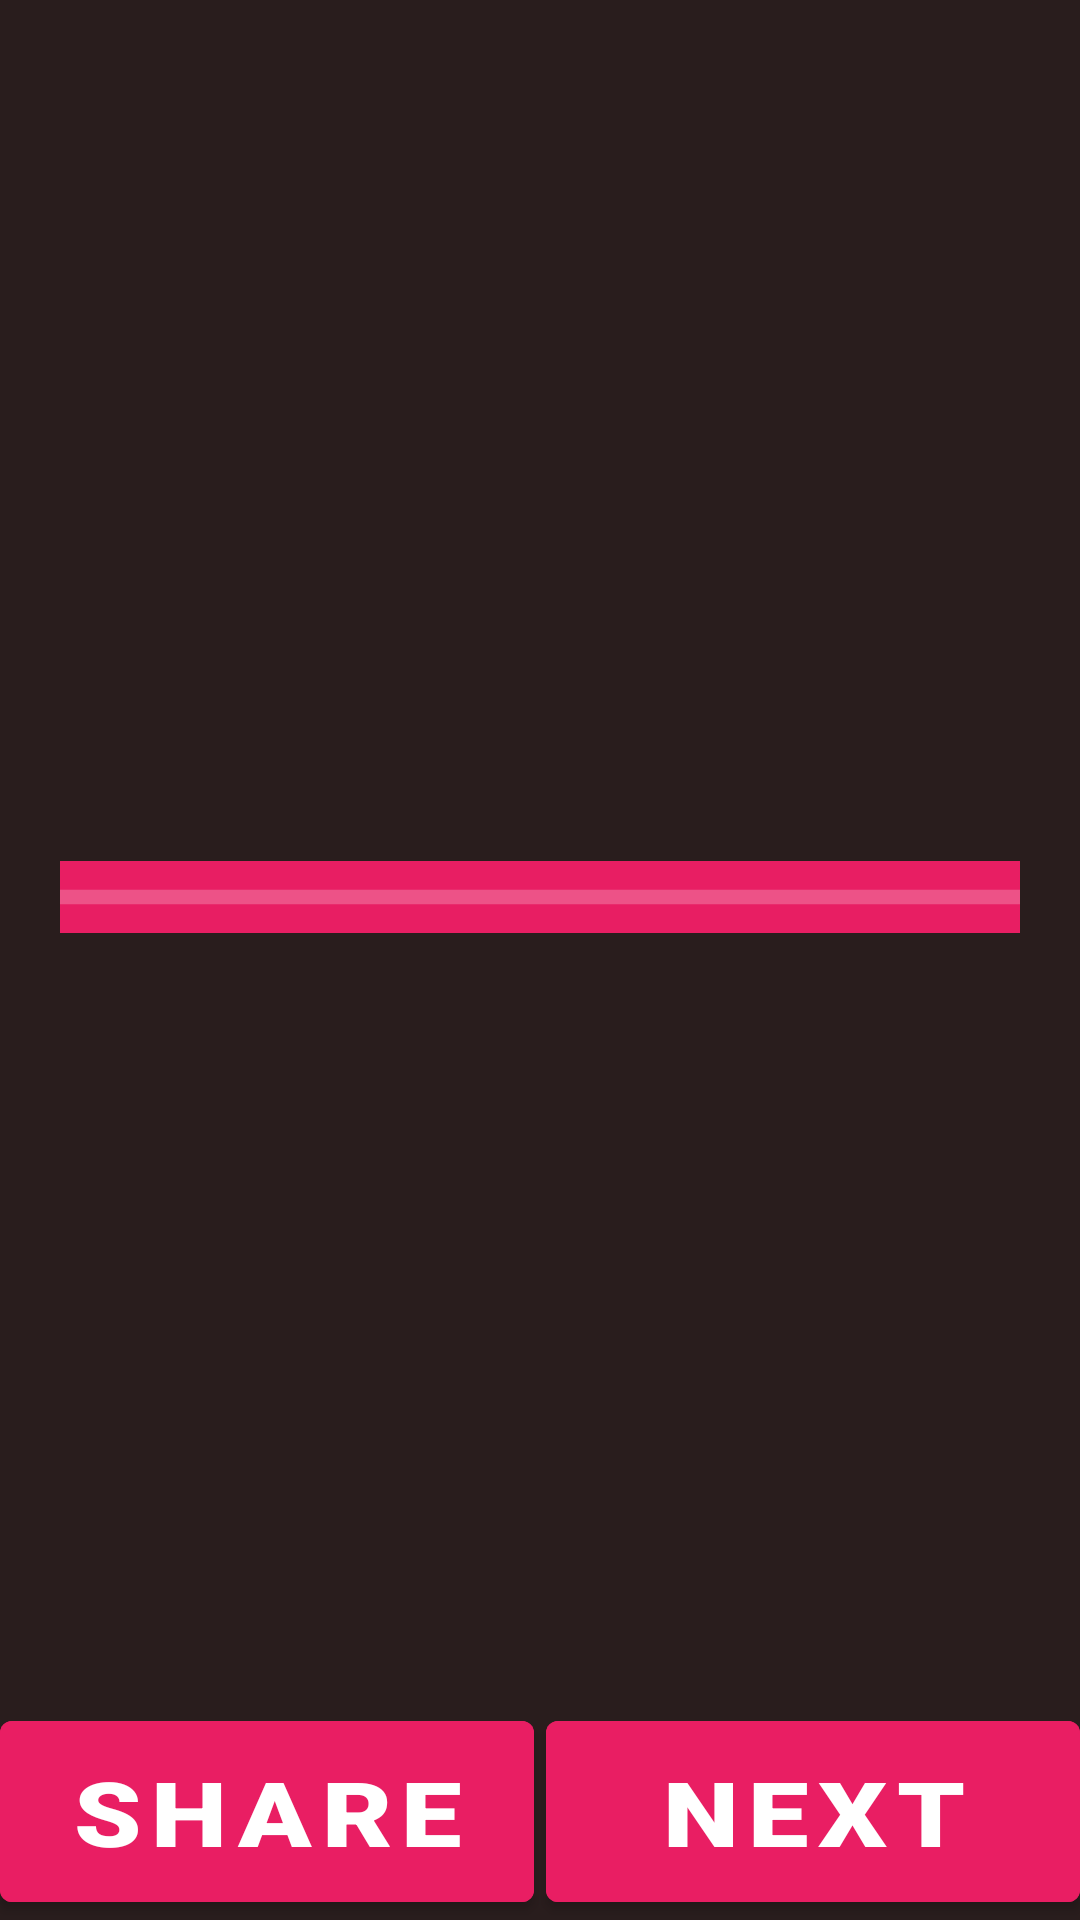

Layout XML and referenced resources for this Android screen:
<!-- AndroidManifest.xml: application theme Theme.Learn1 -->
<!-- res/layout/activity_meme.xml -->
<?xml version="1.0" encoding="utf-8"?>
<androidx.constraintlayout.widget.ConstraintLayout xmlns:android="http://schemas.android.com/apk/res/android"
    xmlns:app="http://schemas.android.com/apk/res-auto"
    xmlns:tools="http://schemas.android.com/tools"
    android:layout_width="match_parent"
    android:layout_height="match_parent"
    android:background="#291D1D"
    tools:context=".Meme">
    <ImageView
        android:id="@+id/memeImage"
        android:layout_width="0dp"
        android:layout_height="0dp"
        android:layout_marginTop="30dp"
        app:layout_constraintBottom_toTopOf="@+id/shareBtn"
        app:layout_constraintEnd_toEndOf="parent"
        app:layout_constraintStart_toStartOf="parent"
        app:layout_constraintTop_toTopOf="parent"
        tools:srcCompat="@tools:sample/avatars" />
    <Button
        android:id="@+id/nextBtn"
        android:layout_width="0dp"
        android:layout_height="wrap_content"
        android:padding="10dp"
        android:text="@string/nextBtn"
        android:textSize="30sp"
        android:backgroundTint="#E91E63"
        android:layout_marginStart="2dp"
        android:fontFamily="sans-serif-black"
        android:textScaleX="1.2"
        app:layout_constraintBottom_toBottomOf="parent"
        app:layout_constraintEnd_toEndOf="parent"
        app:layout_constraintStart_toStartOf="@+id/guideline2" />

    <Button
        android:id="@+id/shareBtn"
        android:layout_width="0dp"
        android:padding="10dp"
        android:layout_height="wrap_content"
        android:text="@string/shareBtn"
        android:textColor="#FFFFFF"
        android:textSize="30sp"
        android:textScaleX="1.2"
        android:fontFamily="sans-serif-black"
        android:backgroundTint="#E91E63"
        app:layout_constraintBottom_toBottomOf="parent"
        android:layout_marginEnd="2dp"
        app:layout_constraintEnd_toStartOf="@+id/guideline2"
        app:layout_constraintStart_toStartOf="parent" />

    <androidx.constraintlayout.widget.Guideline
        android:id="@+id/guideline2"
        android:layout_width="wrap_content"
        android:layout_height="wrap_content"

        android:orientation="vertical"
        app:layout_constraintGuide_percent="0.5" />

    <ProgressBar
        android:id="@+id/progressBar"
        style="?android:attr/progressBarStyleHorizontal"
        android:layout_width="0dp"
        android:layout_height="24dp"
        android:layout_margin="20dp"
        android:indeterminate="true"
        android:background="#E81E63"
        android:progressBackgroundTint="#FFFFFF"
        android:indeterminateTint="@color/white"
        app:layout_constraintBottom_toBottomOf="@+id/memeImage"
        app:layout_constraintEnd_toEndOf="@+id/memeImage"
        app:layout_constraintStart_toStartOf="parent"
        app:layout_constraintTop_toTopOf="@+id/memeImage" />
</androidx.constraintlayout.widget.ConstraintLayout>
<!-- resources referenced by this layout -->
<resources>
  <string name="nextBtn">Next</string>
  <string name="shareBtn">Share</string>
  <style name="Theme.Learn1" parent="Theme.MaterialComponents.DayNight.DarkActionBar">
          
          <item name="colorPrimary">#4C4C4C</item>
          <item name="colorPrimaryVariant">#202020</item>
          <item name="colorOnPrimary">@color/white</item>
          
          <item name="colorSecondary">#E6148574</item>
          <item name="colorSecondaryVariant">@color/teal_700</item>
          <item name="colorOnSecondary">@color/black</item>
          
          <item name="android:statusBarColor">?attr/colorPrimaryVariant</item>
          
      </style>
  <!-- not gathered from this repository: default colours our renderer supplied (Android Studio template values) -->
  <color name="teal_700">#FF018786</color>
  <color name="black">#FF000000</color>
  <color name="white">#FFFFFFFF</color>
</resources>
